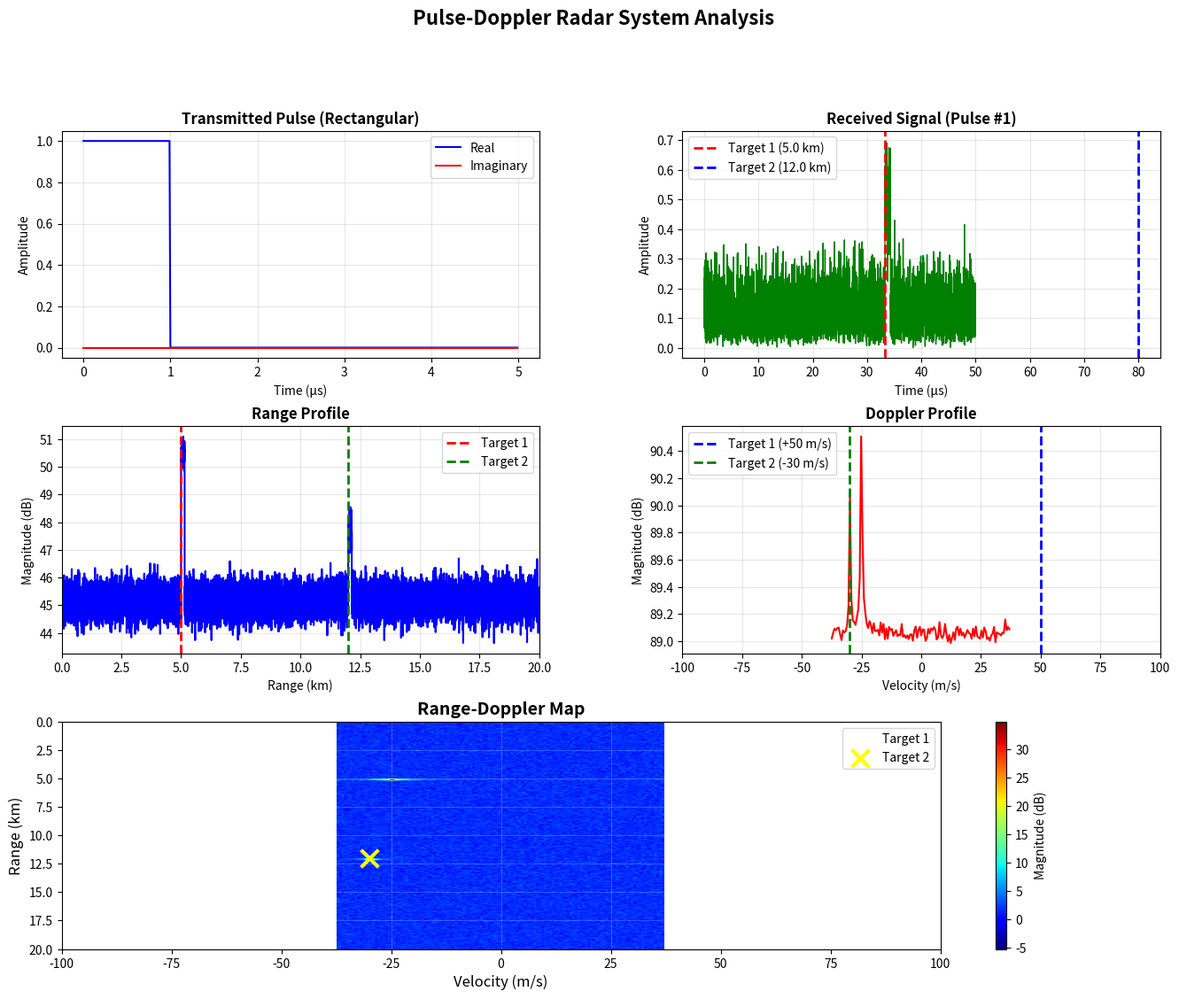

Write the Python code that produced this figure.
import numpy as np
import matplotlib.pyplot as plt
from matplotlib.gridspec import GridSpec

# Physical constants
c = 3e8  # Speed of light (m/s)

# ==================== RADAR SYSTEM DESIGN ====================
print("=" * 70)
print("PULSE-DOPPLER RADAR SYSTEM DESIGN")
print("=" * 70)

# Radar Parameters (X-band)
fc = 10e9  # Carrier frequency: 10 GHz (X-band center)
PRI = 200e-6  # Pulse Repetition Interval: 200 μs
PRF = 1 / PRI  # Pulse Repetition Frequency
pulse_width = 1e-6  # Pulse width: 1 μs
fs = 100e6  # Sampling rate: 100 MHz
num_pulses = 128  # Number of pulses for coherent processing

print(f"\n1. RADAR PARAMETERS:")
print(f"   Carrier Frequency (fc): {fc/1e9:.1f} GHz")
print(f"   Pulse Repetition Interval (PRI): {PRI*1e6:.1f} μs")
print(f"   Pulse Repetition Frequency (PRF): {PRF/1e3:.2f} kHz")
print(f"   Pulse Width: {pulse_width*1e6:.1f} μs")
print(f"   Sampling Rate: {fs/1e6:.0f} MHz")
print(f"   Number of Pulses: {num_pulses}")

# Calculate Maximum Unambiguous Range and Velocity
R_max = (c * PRI) / 2
v_max = (c * PRF) / (4 * fc)

print(f"\n2. SYSTEM CONSTRAINTS:")
print(f"   Maximum Unambiguous Range (R_max): {R_max/1e3:.2f} km")
print(f"   Maximum Unambiguous Velocity (v_max): ±{v_max:.2f} m/s")

# ==================== TARGET SCENARIO ====================
print(f"\n3. TARGET SCENARIO:")

# Target 1: Approaching target
target1_range = 5000  # 5 km
target1_velocity = 50  # 50 m/s (approaching, positive)

# Target 2: Receding target
target2_range = 12000  # 12 km
target2_velocity = -30  # -30 m/s (receding, negative)

print(f"   Target 1:")
print(f"     - Range: {target1_range/1e3:.1f} km")
print(f"     - Velocity: {target1_velocity:+.1f} m/s (approaching)")
print(f"   Target 2:")
print(f"     - Range: {target2_range/1e3:.1f} km")
print(f"     - Velocity: {target2_velocity:+.1f} m/s (receding)")

# Calculate time delays and Doppler shifts
tau1 = 2 * target1_range / c
tau2 = 2 * target2_range / c
fd1 = 2 * target1_velocity * fc / c
fd2 = 2 * target2_velocity * fc / c

print(f"\n4. CALCULATED PARAMETERS:")
print(f"   Target 1:")
print(f"     - Time Delay (τ1): {tau1*1e6:.3f} μs")
print(f"     - Doppler Shift (fd1): {fd1/1e3:.3f} kHz")
print(f"   Target 2:")
print(f"     - Time Delay (τ2): {tau2*1e6:.3f} μs")
print(f"     - Doppler Shift (fd2): {fd2/1e3:.3f} kHz")

# ==================== SIGNAL GENERATION ====================
print(f"\n5. GENERATING RADAR SIGNALS...")

# Time vector for one PRI
t_pri = np.arange(0, PRI, 1/fs)

# Generate transmitted pulse (rectangular pulse)
tx_pulse = np.zeros(len(t_pri))
pulse_samples = int(pulse_width * fs)
tx_pulse[:pulse_samples] = np.exp(1j * 2 * np.pi * fc * t_pri[:pulse_samples])

# Initialize received signal matrix (slow-time × fast-time)
rx_signal = np.zeros((num_pulses, len(t_pri)), dtype=complex)

# Generate received signals for each pulse
for pulse_idx in range(num_pulses):
    # Slow time for this pulse
    slow_time = pulse_idx * PRI
    
    # Target 1 echo
    delay_samples1 = int(tau1 * fs)
    if delay_samples1 + pulse_samples < len(t_pri):
        doppler_phase1 = 2 * np.pi * fd1 * slow_time
        echo1 = tx_pulse[:pulse_samples] * np.exp(1j * doppler_phase1)
        rx_signal[pulse_idx, delay_samples1:delay_samples1+pulse_samples] += echo1 * 0.5
    
    # Target 2 echo
    delay_samples2 = int(tau2 * fs)
    if delay_samples2 + pulse_samples < len(t_pri):
        doppler_phase2 = 2 * np.pi * fd2 * slow_time
        echo2 = tx_pulse[:pulse_samples] * np.exp(1j * doppler_phase2)
        rx_signal[pulse_idx, delay_samples2:delay_samples2+pulse_samples] += echo2 * 0.3
    
    # Add noise
    noise = 0.1 * (np.random.randn(len(t_pri)) + 1j * np.random.randn(len(t_pri)))
    rx_signal[pulse_idx, :] += noise

# ==================== RANGE-DOPPLER PROCESSING ====================
print(f"6. PERFORMING RANGE-DOPPLER PROCESSING...")

# Apply FFT along slow-time (Doppler processing)
range_doppler_map = np.fft.fftshift(np.fft.fft(rx_signal, axis=0), axes=0)
range_doppler_magnitude = np.abs(range_doppler_map)

# Create range and Doppler axes
range_axis = (t_pri * c / 2) / 1e3  # Convert to km
doppler_freq_axis = np.fft.fftshift(np.fft.fftfreq(num_pulses, PRI))
velocity_axis = doppler_freq_axis * c / (2 * fc)  # Convert to m/s

# ==================== VISUALIZATION ====================
print(f"7. GENERATING PLOTS...")

fig = plt.figure(figsize=(16, 12))
gs = GridSpec(3, 2, figure=fig, hspace=0.3, wspace=0.3)

# Plot 1: Transmitted Pulse
ax1 = fig.add_subplot(gs[0, 0])
time_us = t_pri[:pulse_samples*5] * 1e6
ax1.plot(time_us, np.real(tx_pulse[:pulse_samples*5]), 'b-', linewidth=1.5, label='Real')
ax1.plot(time_us, np.imag(tx_pulse[:pulse_samples*5]), 'r-', linewidth=1.5, label='Imaginary')
ax1.set_xlabel('Time (μs)')
ax1.set_ylabel('Amplitude')
ax1.set_title('Transmitted Pulse (Rectangular)', fontweight='bold')
ax1.grid(True, alpha=0.3)
ax1.legend()

# Plot 2: Received Signal (Single Pulse)
ax2 = fig.add_subplot(gs[0, 1])
plot_samples = min(5000, len(t_pri))
ax2.plot(t_pri[:plot_samples]*1e6, np.abs(rx_signal[0, :plot_samples]), 'g-', linewidth=1)
ax2.axvline(tau1*1e6, color='r', linestyle='--', linewidth=2, label=f'Target 1 ({target1_range/1e3:.1f} km)')
ax2.axvline(tau2*1e6, color='b', linestyle='--', linewidth=2, label=f'Target 2 ({target2_range/1e3:.1f} km)')
ax2.set_xlabel('Time (μs)')
ax2.set_ylabel('Amplitude')
ax2.set_title('Received Signal (Pulse #1)', fontweight='bold')
ax2.grid(True, alpha=0.3)
ax2.legend()

# Plot 3: Range Profile (sum over Doppler)
ax3 = fig.add_subplot(gs[1, 0])
range_profile = np.sum(range_doppler_magnitude, axis=0)
ax3.plot(range_axis, 20*np.log10(range_profile + 1e-10), 'b-', linewidth=1.5)
ax3.axvline(target1_range/1e3, color='r', linestyle='--', linewidth=2, label='Target 1')
ax3.axvline(target2_range/1e3, color='g', linestyle='--', linewidth=2, label='Target 2')
ax3.set_xlabel('Range (km)')
ax3.set_ylabel('Magnitude (dB)')
ax3.set_title('Range Profile', fontweight='bold')
ax3.set_xlim([0, 20])
ax3.grid(True, alpha=0.3)
ax3.legend()

# Plot 4: Doppler Profile (sum over range)
ax4 = fig.add_subplot(gs[1, 1])
doppler_profile = np.sum(range_doppler_magnitude, axis=1)
ax4.plot(velocity_axis, 20*np.log10(doppler_profile + 1e-10), 'r-', linewidth=1.5)
ax4.axvline(target1_velocity, color='b', linestyle='--', linewidth=2, label=f'Target 1 ({target1_velocity:+.0f} m/s)')
ax4.axvline(target2_velocity, color='g', linestyle='--', linewidth=2, label=f'Target 2 ({target2_velocity:+.0f} m/s)')
ax4.set_xlabel('Velocity (m/s)')
ax4.set_ylabel('Magnitude (dB)')
ax4.set_title('Doppler Profile', fontweight='bold')
ax4.set_xlim([-100, 100])
ax4.grid(True, alpha=0.3)
ax4.legend()

# Plot 5: Range-Doppler Map
ax5 = fig.add_subplot(gs[2, :])
range_doppler_db = 20 * np.log10(range_doppler_magnitude.T + 1e-10)
im = ax5.imshow(range_doppler_db, aspect='auto', cmap='jet', 
                extent=[velocity_axis[0], velocity_axis[-1], range_axis[-1], range_axis[0]],
                vmin=np.max(range_doppler_db) - 40)
ax5.scatter([target1_velocity], [target1_range/1e3], c='white', s=200, marker='x', 
            linewidths=3, label='Target 1')
ax5.scatter([target2_velocity], [target2_range/1e3], c='yellow', s=200, marker='x', 
            linewidths=3, label='Target 2')
ax5.set_xlabel('Velocity (m/s)', fontsize=12)
ax5.set_ylabel('Range (km)', fontsize=12)
ax5.set_title('Range-Doppler Map', fontweight='bold', fontsize=14)
ax5.set_xlim([-100, 100])
ax5.set_ylim([20, 0])
cbar = plt.colorbar(im, ax=ax5)
cbar.set_label('Magnitude (dB)', fontsize=10)
ax5.legend(loc='upper right')
ax5.grid(True, alpha=0.3, color='white', linewidth=0.5)

plt.suptitle('Pulse-Doppler Radar System Analysis', fontsize=16, fontweight='bold', y=0.995)

plt.savefig('pulse_doppler_radar.png', dpi=150, bbox_inches='tight')
print(f"\n✓ Plot saved as 'pulse_doppler_radar.png'")

plt.show()

print("\n" + "=" * 70)
print("ANALYSIS COMPLETE")
print("=" * 70)
